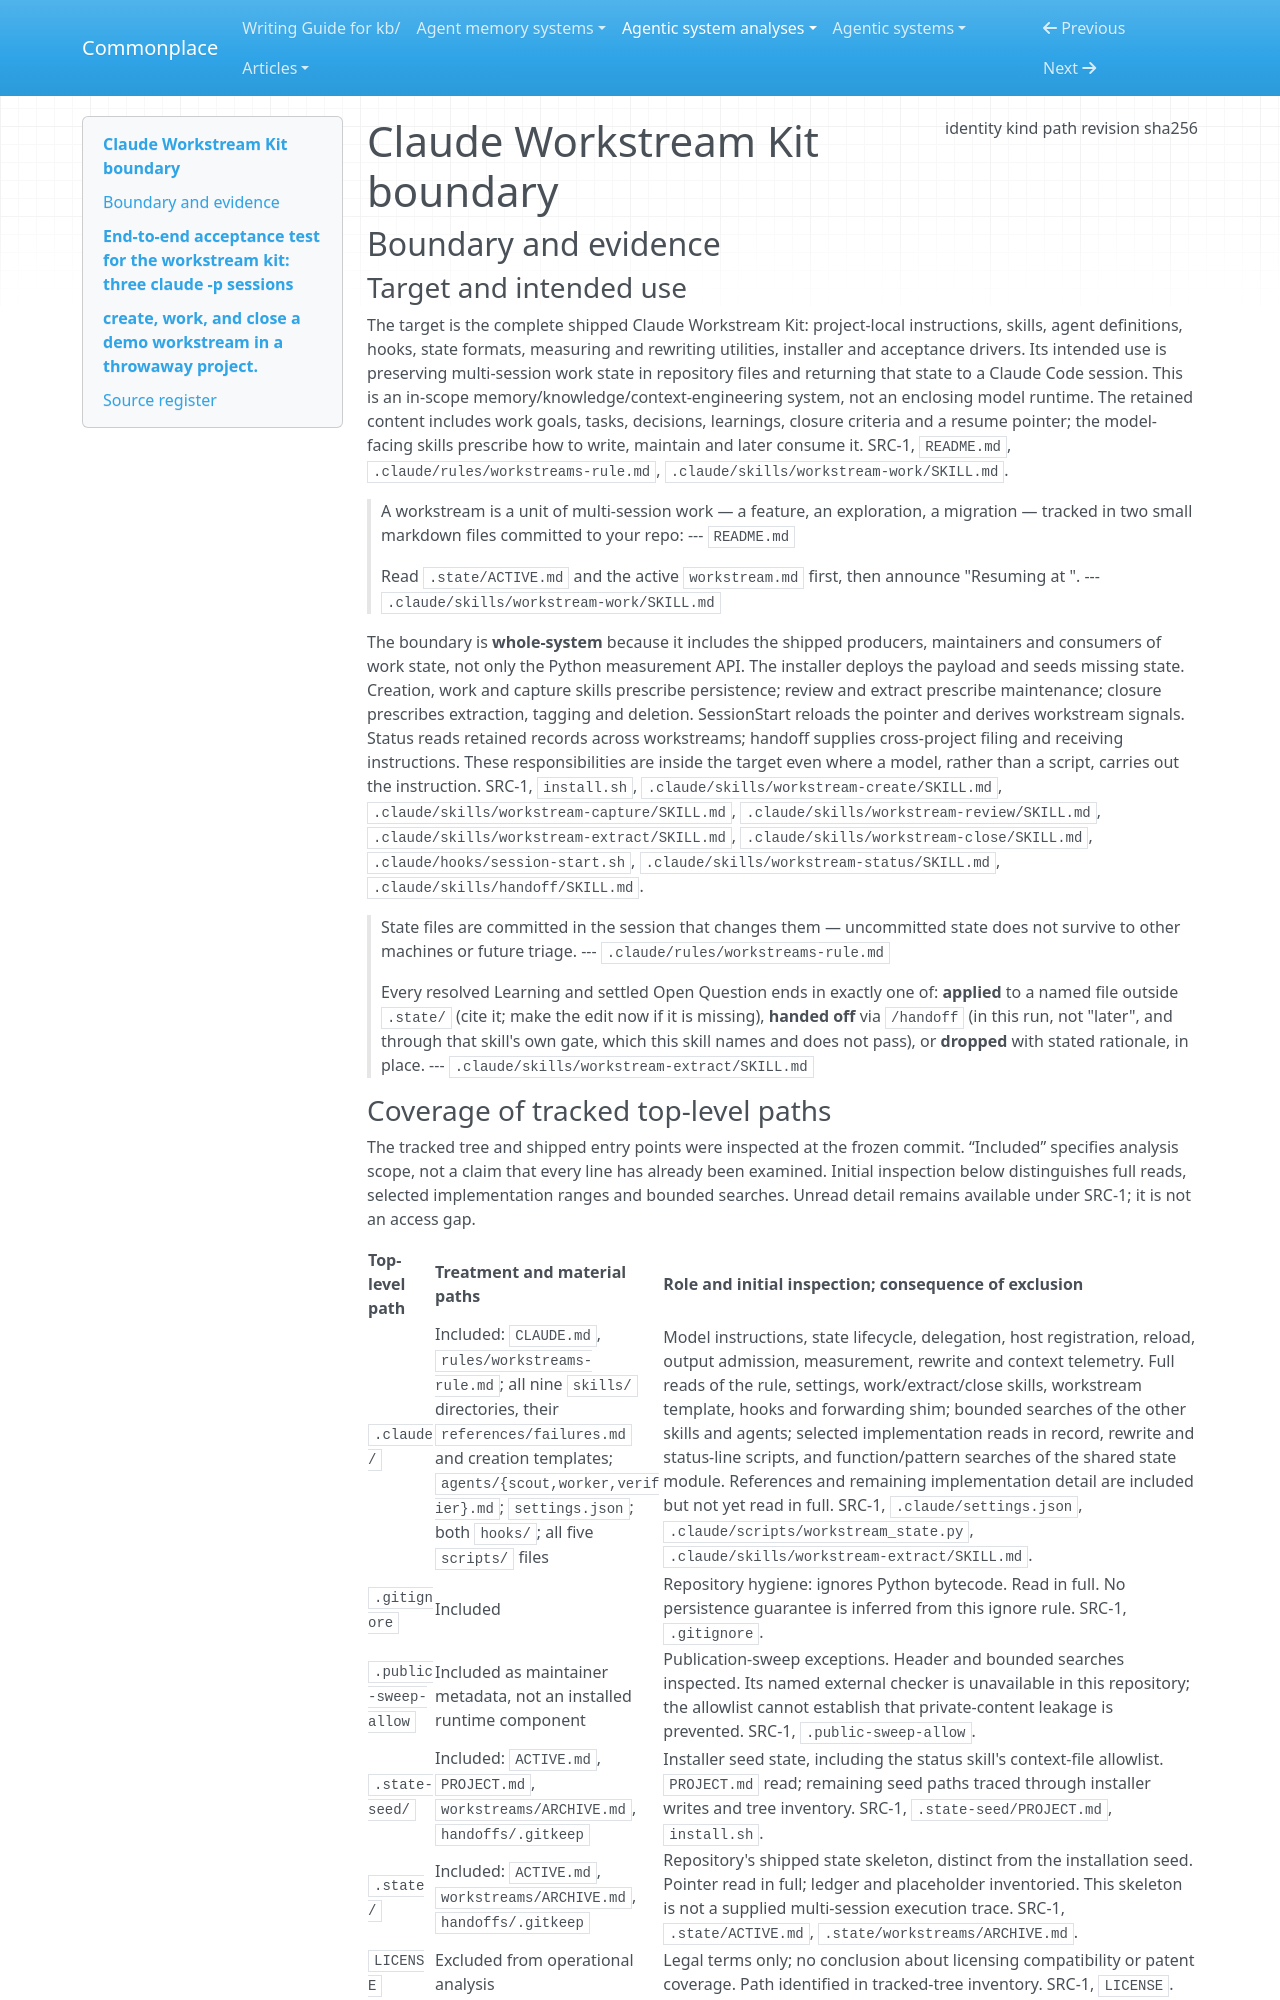

repository: zby/commonplace · page: agentic-system-analyses/retained/christophera--claude-workstream-kit/boundary/index.html · generator: mkdocs

---
type: agentic-system-analyses/types/agentic-system-boundary.md
description: "Claude Workstream Kit's shipped work-state lifecycle, prompts, scripts and evaluators at commit 15705c38a4fffb206b868b3e6bc5ffb4fd8b9d64."
run-id: AAS-2026-10-15-claude-workstream-kit-103204afa1ab-01
result-disposition: complete
target-class: memory/knowledge/context-engineering system
boundary-kind: whole-system
reviewed-boundary: "15705c38a4fffb206b868b3e6bc5ffb4fd8b9d64"
analysis-cutoff: "2026-10-15"
evidence-tier: code-grounded
source:
  identity: https://github.com/ChristopherA/claude-workstream-kit
  kind: git
  path: /media/zby/2b5e98b6-baf0-4e97-90d2-03321ea23372/outputs/commonplace-worktrees/batch-15-claude-workstream-kit/related-systems/ChristopherA--claude-workstream-kit
  revision: "15705c38a4fffb206b868b3e6bc5ffb4fd8b9d64"
  sha256: null
---

# Claude Workstream Kit boundary

## Boundary and evidence

### Target and intended use

The target is the complete shipped Claude Workstream Kit: project-local instructions, skills, agent definitions, hooks, state formats, measuring and rewriting utilities, installer and acceptance drivers. Its intended use is preserving multi-session work state in repository files and returning that state to a Claude Code session. This is an in-scope memory/knowledge/context-engineering system, not an enclosing model runtime. The retained content includes work goals, tasks, decisions, learnings, closure criteria and a resume pointer; the model-facing skills prescribe how to write, maintain and later consume it. SRC-1, `README.md`, `.claude/rules/workstreams-rule.md`, `.claude/skills/workstream-work/SKILL.md`.

> A workstream is a unit of multi-session work — a feature, an exploration, a migration — tracked in two small markdown files committed to your repo:
> --- `README.md`

> Read `.state/ACTIVE.md` and the active `workstream.md` first, then announce "Resuming <name> at <task>".
> --- `.claude/skills/workstream-work/SKILL.md`

The boundary is **whole-system** because it includes the shipped producers, maintainers and consumers of work state, not only the Python measurement API. The installer deploys the payload and seeds missing state. Creation, work and capture skills prescribe persistence; review and extract prescribe maintenance; closure prescribes extraction, tagging and deletion. SessionStart reloads the pointer and derives workstream signals. Status reads retained records across workstreams; handoff supplies cross-project filing and receiving instructions. These responsibilities are inside the target even where a model, rather than a script, carries out the instruction. SRC-1, `install.sh`, `.claude/skills/workstream-create/SKILL.md`, `.claude/skills/workstream-capture/SKILL.md`, `.claude/skills/workstream-review/SKILL.md`, `.claude/skills/workstream-extract/SKILL.md`, `.claude/skills/workstream-close/SKILL.md`, `.claude/hooks/session-start.sh`, `.claude/skills/workstream-status/SKILL.md`, `.claude/skills/handoff/SKILL.md`.

> State files are committed in the session that changes them — uncommitted state does not survive to other machines or future triage.
> --- `.claude/rules/workstreams-rule.md`

> Every resolved Learning and settled Open Question ends in exactly one of: **applied** to a named file outside `.state/` (cite it; make the edit now if it is missing), **handed off** via `/handoff` (in this run, not "later", and through that skill's own gate, which this skill names and does not pass), or **dropped** with stated rationale, in place.
> --- `.claude/skills/workstream-extract/SKILL.md`
